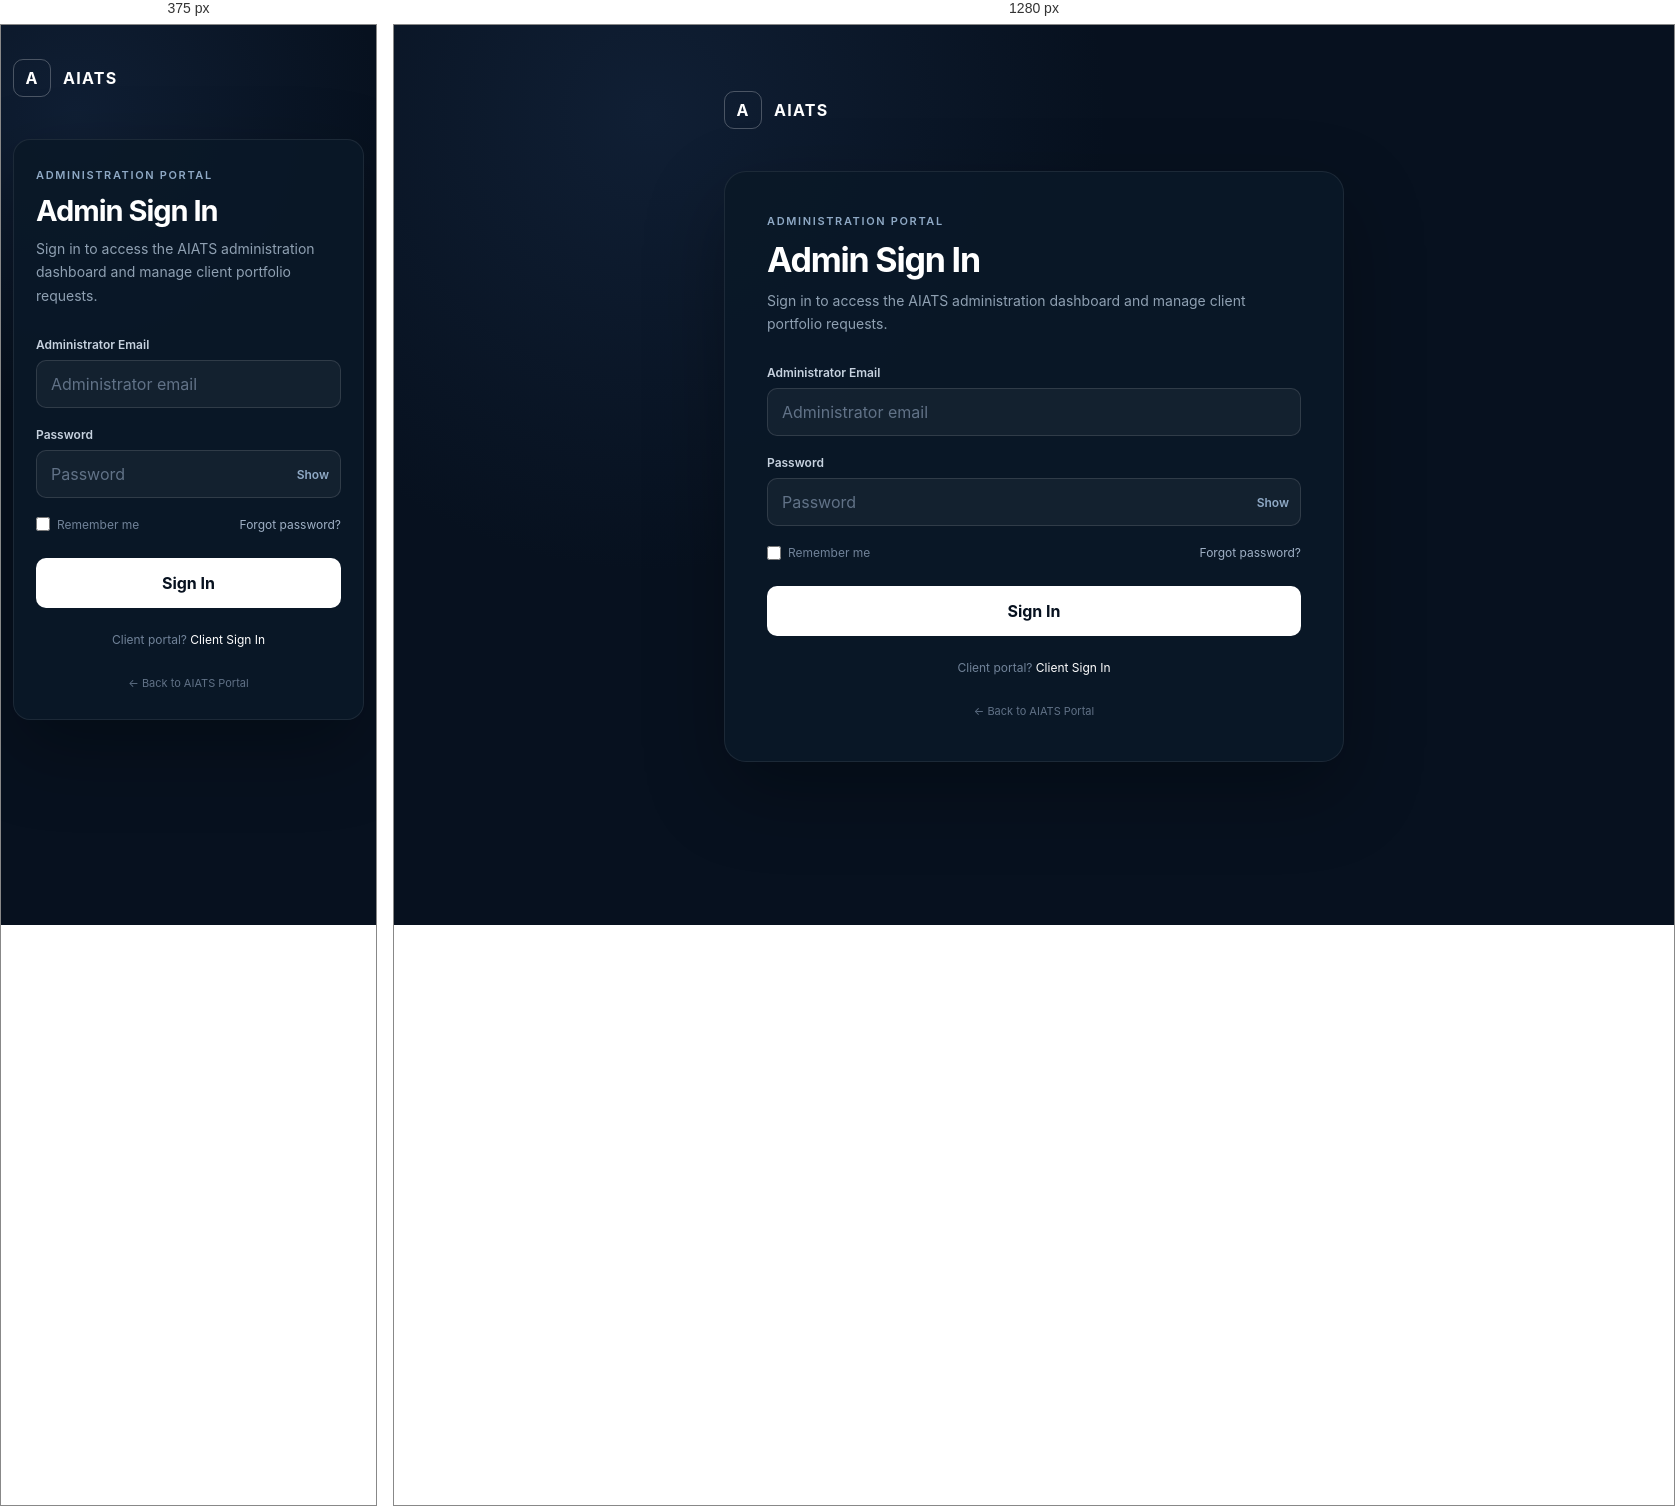
Rendered at 375 px and 1280 px, left to right.

<!-- file: adminlogin.html -->
<!DOCTYPE html>

<html lang="en">

<head>

<meta charset="UTF-8">

<meta
    name="viewport"
    content="width=device-width, initial-scale=1.0"
>

<title>AIATS Admin Login</title>

<meta
    name="description"
    content="AIATS administration portal login."
>

<link rel="preconnect" href="https://fonts.googleapis.com">
<link rel="preconnect" href="https://fonts.gstatic.com" crossorigin>

<link
    href="https://fonts.googleapis.com/css2?family=Inter:wght@400;500;600;700&display=swap"
    rel="stylesheet"
>

<style>

    * {
        box-sizing: border-box;
    }

    body {
        margin: 0;
        min-height: 100vh;

        font-family: "Inter", Arial, sans-serif;

        background:
            radial-gradient(
                circle at 20% 10%,
                rgba(44, 75, 120, 0.24),
                transparent 35%
            ),
            #07111f;

        color: #ffffff;
        padding: 24px;
    }

    .page {
        width: 100%;
        max-width: 620px;

        margin: 0 auto;
        padding: 42px 0;
    }

    .brand {
        display: flex;
        align-items: center;

        gap: 12px;
        margin-bottom: 42px;

        font-weight: 700;
        letter-spacing: 0.08em;
    }

    .brand-mark {
        width: 38px;
        height: 38px;

        display: grid;
        place-items: center;

        border: 1px solid rgba(255,255,255,0.25);
        border-radius: 10px;
    }

    .card {
        background: rgba(10, 24, 40, 0.92);

        border: 1px solid rgba(255,255,255,0.08);
        border-radius: 22px;

        padding: 42px;

        box-shadow:
            0 30px 80px rgba(0,0,0,0.3);
    }

    .eyebrow {
        color: #8fa9c5;

        font-size: 11px;
        font-weight: 600;

        letter-spacing: 0.15em;
        text-transform: uppercase;
    }

    h1 {
        margin: 12px 0 10px;

        font-size: 34px;
        line-height: 1.15;

        letter-spacing: -0.035em;
    }

    .intro {
        margin: 0 0 30px;

        color: #8fa0b2;

        line-height: 1.65;
        font-size: 14px;
    }

    .field {
        margin-bottom: 19px;
    }

    label {
        display: block;

        margin-bottom: 8px;

        color: #c7d2df;

        font-size: 12px;
        font-weight: 600;
    }

    input {
        width: 100%;
        height: 48px;

        border: 1px solid rgba(255,255,255,0.12);
        border-radius: 10px;

        background: rgba(255,255,255,0.045);

        color: #ffffff;

        padding: 0 14px;

        font: inherit;
        outline: none;
    }

    input::placeholder {
        color: #617287;
    }

    input:focus {
        border-color: rgba(255,255,255,0.35);

        background: rgba(255,255,255,0.055);
    }

    .password-wrapper {
        position: relative;
    }

    .password-wrapper input {
        padding-right: 78px;
    }

    .toggle-password {
        position: absolute;

        right: 12px;
        top: 50%;

        transform: translateY(-50%);

        width: auto;
        height: auto;

        margin: 0;
        padding: 0;

        border: 0;

        background: transparent !important;

        color: #8fa9c5;

        font-family: inherit;
        font-size: 12px;
        font-weight: 600;

        cursor: pointer;
    }

    .toggle-password:hover {
        color: #ffffff;
    }

    .row {
        display: flex;
        justify-content: space-between;
        align-items: center;

        margin: 18px 0;

        font-size: 12px;
    }

    .row label {
        display: flex;
        align-items: center;

        gap: 7px;

        margin: 0;

        color: #718399;
        font-weight: 400;
    }

    .row input[type="checkbox"] {
        width: 14px;
        height: 14px;

        margin: 0;

        accent-color: #ffffff;
    }

    .row a {
        color: #9fb0c5;
        text-decoration: none;
    }

    .row a:hover {
        color: #ffffff;
    }

    .login-button {
        width: 100%;
        height: 50px;

        margin-top: 8px;

        border: 0;
        border-radius: 10px;

        background: #ffffff;
        color: #07111f;

        font: inherit;
        font-weight: 700;

        cursor: pointer;

        transition:
            opacity 0.2s ease,
            transform 0.2s ease;
    }

    .login-button:hover:not(:disabled) {
        transform: translateY(-1px);
    }

    .login-button:disabled {
        opacity: 0.55;
        cursor: not-allowed;
    }

    .message {
        display: none;

        margin: 20px 0 0;

        padding: 13px 14px;

        border-radius: 10px;

        font-size: 12px;
        line-height: 1.55;
    }

    .message.error {
        display: block;

        color: #efb0b0;

        background: rgba(150,45,45,0.12);

        border: 1px solid rgba(200,90,90,0.18);
    }

    .message.success {
        display: block;

        color: #b4d9bd;

        background: rgba(45,120,70,0.12);

        border: 1px solid rgba(90,170,110,0.18);
    }

    .portal-link {
        margin-top: 24px;

        text-align: center;

        color: #718399;

        font-size: 12px;
    }

    .portal-link a {
        color: #ffffff;
        text-decoration: none;
    }

    .back {
        margin-top: 24px;
        text-align: center;
    }

    .back a {
        color: #607186;

        font-size: 11px;
        text-decoration: none;
    }

    .back a:hover {
        color: #ffffff;
    }

    @media (max-width: 600px) {

        body {
            padding: 12px;
        }

        .page {
            padding: 22px 0;
        }

        .card {
            padding: 28px 22px;
            border-radius: 17px;
        }

        h1 {
            font-size: 29px;
        }

    }

</style>

</head>

<body>

<main class="page">


<div class="brand">

    <div class="brand-mark">
        A
    </div>

    <span>
        AIATS
    </span>

</div>


<section class="card">


    <div class="eyebrow">
        Administration Portal
    </div>


    <h1>
        Admin Sign In
    </h1>


    <p class="intro">
        Sign in to access the AIATS administration
        dashboard and manage client portfolio requests.
    </p>


    <form id="adminLoginForm">


        <div class="field">

            <label for="email">
                Administrator Email
            </label>

            <input
                id="email"
                type="email"
                autocomplete="username"
                placeholder="Administrator email"
                required
            >

        </div>


        <div class="field">

            <label for="password">
                Password
            </label>

            <div class="password-wrapper">

                <input
                    id="password"
                    type="password"
                    autocomplete="current-password"
                    placeholder="Password"
                    required
                >

                <button
                    type="button"
                    id="togglePassword"
                    class="toggle-password"
                >
                    Show
                </button>

            </div>

        </div>


        <div class="row">

            <label>

                <input
                    type="checkbox"
                    id="remember"
                >

                Remember me

            </label>


            <a href="forgot-password.html">
                Forgot password?
            </a>

        </div>


        <button
            id="loginButton"
            class="login-button"
            type="submit"
        >
            Sign In
        </button>


    </form>


    <div
        id="message"
        class="message"
        role="alert"
    ></div>


    <div class="portal-link">

        Client portal?

        <a href="login.html">
            Client Sign In
        </a>

    </div>


    <div class="back">

        <a href="index.html">
            ← Back to AIATS Portal
        </a>

    </div>


</section>


</main>

<script type="module">

    import { supabase }
        from "../js/supabase-config.js";


    const ADMIN_EMAIL =
        "mjawish@gmail.com";


    const form =
        document.getElementById("adminLoginForm");


    const emailInput =
        document.getElementById("email");


    const passwordInput =
        document.getElementById("password");


    const togglePassword =
        document.getElementById("togglePassword");


    const loginButton =
        document.getElementById("loginButton");


    const message =
        document.getElementById("message");


    function showMessage(text, type) {

        message.textContent = text;

        message.className =
            "message " + type;

    }


    togglePassword.addEventListener(
        "click",
        () => {

            if (
                passwordInput.type === "password"
            ) {

                passwordInput.type = "text";

                togglePassword.textContent =
                    "Hide";

            } else {

                passwordInput.type = "password";

                togglePassword.textContent =
                    "Show";

            }

        }
    );


    /*
     * Check whether an admin is already
     * authenticated.
     */

    const {
        data: {
            session
        }
    } = await supabase.auth.getSession();


    if (session?.user) {

        if (
            session.user.email?.toLowerCase() ===
            ADMIN_EMAIL.toLowerCase()
        ) {

            window.location.href =
                "admin.html";

        } else {

            await supabase.auth.signOut();

        }

    }


    form.addEventListener(
        "submit",
        async (event) => {

            event.preventDefault();


            const email =
                emailInput.value
                    .trim()
                    .toLowerCase();


            const password =
                passwordInput.value;


            message.textContent = "";

            message.className =
                "message";


            /*
             * Check admin email before
             * attempting authentication.
             */

            if (
                email !==
                ADMIN_EMAIL.toLowerCase()
            ) {

                showMessage(
                    "This account is not authorized to access the administration portal.",
                    "error"
                );

                return;

            }


            loginButton.disabled = true;

            loginButton.textContent =
                "Signing In...";


            try {

                const {
                    data,
                    error
                } =
                    await supabase.auth.signInWithPassword({

                        email: email,

                        password: password

                    });


                if (error) {
                    throw error;
                }


                if (
                    !data.user ||
                    data.user.email?.toLowerCase() !==
                    ADMIN_EMAIL.toLowerCase()
                ) {

                    await supabase.auth.signOut();

                    throw new Error(
                        "This account is not authorized to access the administration portal."
                    );

                }


                showMessage(
                    "Administrator authentication successful. Opening dashboard...",
                    "success"
                );


                setTimeout(
                    () => {

                        window.location.href =
                            "admin.html";

                    },
                    500
                );


            } catch (error) {

                console.error(
                    "Admin login error:",
                    error
                );


                showMessage(
                    error.message?.includes(
                        "Invalid login credentials"
                    )
                        ? "Incorrect administrator email or password."
                        : (
                            error.message ||
                            "Unable to sign in."
                        ),
                    "error"
                );


                loginButton.disabled = false;

                loginButton.textContent =
                    "Sign In";

            }

        }
    );

</script>

</body>

</html>